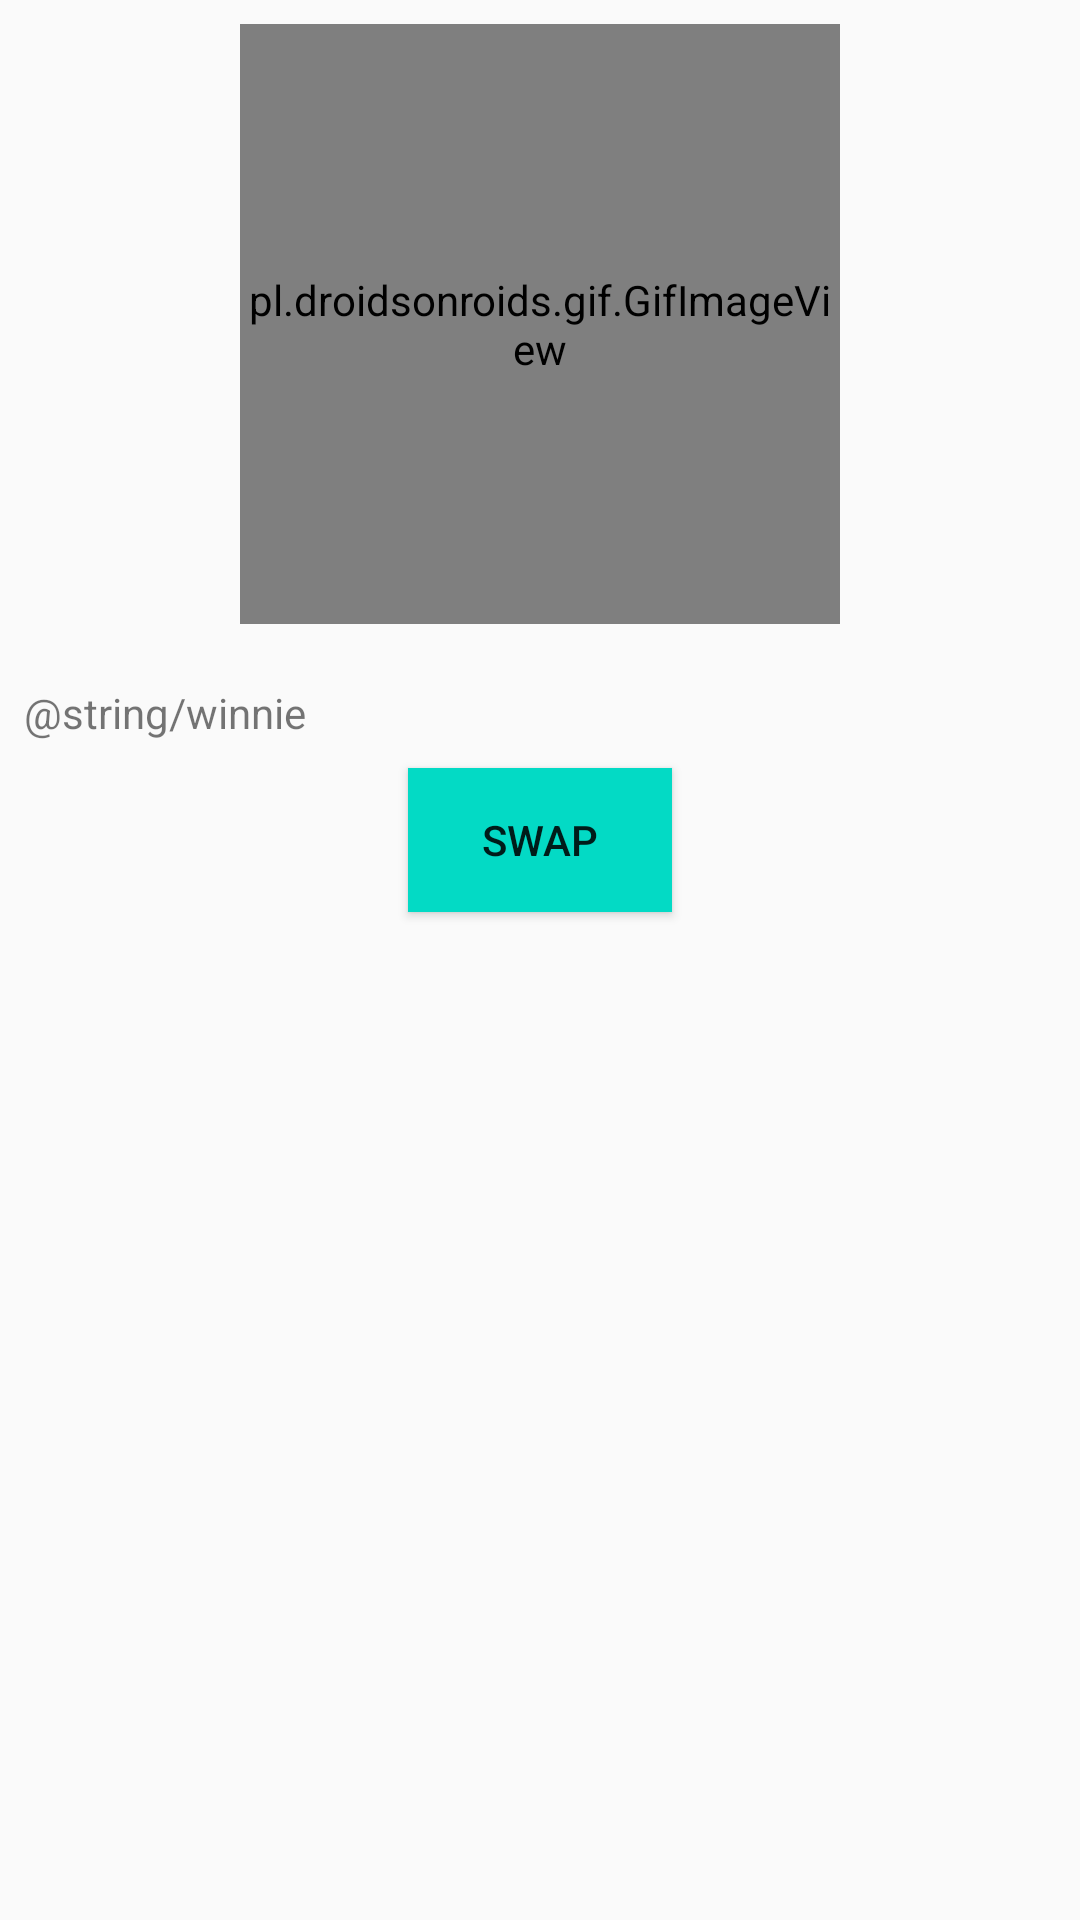

Layout XML and referenced resources for this Android screen:
<!-- AndroidManifest.xml: application theme AppTheme -->
<!-- res/layout/activity_swap_constraint.xml -->
<?xml version="1.0" encoding="utf-8"?>
<android.support.constraint.ConstraintLayout xmlns:android="http://schemas.android.com/apk/res/android"
    xmlns:app="http://schemas.android.com/apk/res-auto"
    xmlns:tools="http://schemas.android.com/tools"
    android:orientation="vertical"
    android:id="@+id/cl_swap_content"
    android:layout_width="match_parent"
    android:layout_height="match_parent">

    <pl.droidsonroids.gif.GifImageView
        android:id="@+id/imageView5"
        android:layout_width="200dp"
        android:layout_height="0dp"
        android:src="@drawable/nike"
        app:layout_constraintDimensionRatio="1:1"
        app:layout_constraintTop_toTopOf="parent"
        android:layout_marginTop="8dp"
        android:layout_marginLeft="8dp"
        app:layout_constraintLeft_toLeftOf="parent"
        android:layout_marginRight="8dp"
        app:layout_constraintRight_toRightOf="parent" />

    <TextView
        android:id="@+id/textView8"
        android:layout_width="0dp"
        android:layout_height="wrap_content"
        android:layout_marginLeft="8dp"
        android:layout_marginRight="8dp"
        android:layout_marginTop="20dp"
        android:text="@string/winnie"
        app:layout_constraintLeft_toLeftOf="parent"
        app:layout_constraintRight_toRightOf="parent"
        app:layout_constraintTop_toBottomOf="@+id/imageView5" />

    <Button
        android:id="@+id/bt_swap"
        android:layout_width="wrap_content"
        android:layout_height="wrap_content"
        android:layout_marginLeft="8dp"
        android:layout_marginRight="8dp"
        android:layout_marginTop="9dp"
        android:background="?attr/colorAccent"
        android:elevation="10dp"
        android:onClick="onSwapClick"
        android:text="SWAP"
        app:layout_constraintLeft_toLeftOf="parent"
        app:layout_constraintRight_toRightOf="parent"
        app:layout_constraintTop_toBottomOf="@+id/textView8" />
</android.support.constraint.ConstraintLayout>
<!-- resources referenced by this layout -->
<resources>
  <!-- drawable nike: gif bitmap (drawable, 85905 bytes) -->
  <style name="AppTheme" parent="Theme.AppCompat.Light.DarkActionBar">
          
          <item name="colorPrimary">@color/colorPrimary</item>
          <item name="colorPrimaryDark">@color/colorPrimaryDark</item>
          <item name="colorAccent">@color/colorAccent</item>
      </style>
  <!-- not gathered from this repository: default colours our renderer supplied (Android Studio template values) -->
  <color name="colorPrimary">#FF6200EE</color>
  <color name="colorPrimaryDark">#FF3700B3</color>
  <color name="colorAccent">#FF03DAC5</color>
</resources>
